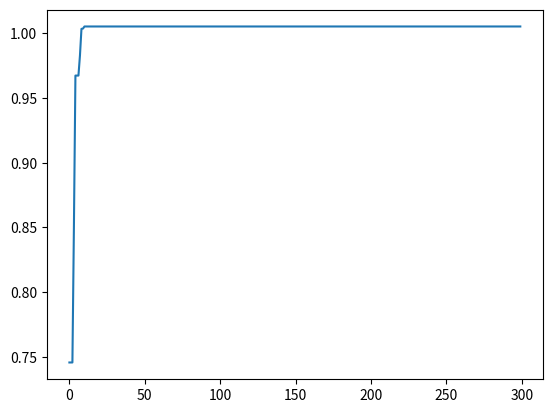

Source code (Python):
# -*- coding:utf-8 -*-
#https://github.com/EddyGao/PSO
import numpy as np
import matplotlib.pyplot as plt
import math

def getweight():
    # 惯性权重
    weight = 1
    return weight

def getlearningrate():
    # 分别是粒子的个体和社会的学习因子，也称为加速常数
    lr = (0.49445,1.49445)
    return lr

def getmaxgen():
    # 最大迭代次数
    maxgen = 300 # 最多迭代300次
    return maxgen

def getsizepop():
    # 种群规模
    sizepop = 50 #派出50个粒子
    return sizepop

def getrangepop():
    # 粒子的位置的范围限制,x、y方向的限制相同
    rangepop = (-2*math.pi , 2*math.pi) #粒子允许的活动范围
    #rangepop = (-2,2)
    return rangepop

def getrangespeed():
    # 粒子的速度范围限制
    rangespeed = (-0.5,0.5) 
    return rangespeed

def func(x):
    """
    计算粒子的目标函数值
    - x : 当前粒子的位置坐标 [x, y]。
    - y : 计算出的适应度值。
    """
    # x输入粒子位置
    # y 粒子适应度值
    if (x[0]==0)&(x[1]==0):
        y = np.exp((np.cos(2*np.pi*x[0])+np.cos(2*np.pi*x[1]))/2)-2.71289
    else:
        y = np.sin(np.sqrt(x[0]**2+x[1]**2))/np.sqrt(x[0]**2+x[1]**2)+np.exp((np.cos(2*np.pi*x[0])+np.cos(2*np.pi*x[1]))/2)-2.71289
    return y

def initpopvfit(sizepop):
    """
    负责生成初始的粒子群位置、速度，并计算目标函数值。
    运作流程：
      创建全零矩阵 pop(位置), v(速度), fitness(得分)。
      遍历每一个粒子，随机生成位置和速度。
      将生成的粒子传入 func() 计算得分。
    依赖关系：
      依赖全局变量 rangepop 来确定随机范围。
      依赖外部函数 func() 来计算适应度。
    """
    pop = np.zeros((sizepop,2))
    v = np.zeros((sizepop,2))
    fitness = np.zeros(sizepop)

    for i in range(sizepop):
        pop[i] = [(np.random.rand()-0.5)*rangepop[0]*2,(np.random.rand()-0.5)*rangepop[1]*2]
        v[i] = [(np.random.rand()-0.5)*rangepop[0]*2,(np.random.rand()-0.5)*rangepop[1]*2]
        fitness[i] = func(pop[i])
    return pop,v,fitness

def getinitbest(fitness,pop):
    """
    找出全局最优，以及个体最优。
    运作流程：
      找出 fitness 数组中最大的值及其索引，确定全局最优 gbest。
      将当前的 fitness 数组复制给 pbestfitness（因为是第一代，当前就是历史最好）。
      将当前的 pop 位置矩阵复制给 pbestpop。
    依赖关系：
      依赖输入参数 fitness 和 pop。
    重要变量：
      gbestpop, gbestfitness:局部函数，它们存储的是全局最优状态，后续会被主循环更新。
      pbestpop, pbestfitness:局部函数，作为容器返回，主循环会将它们转化为全局状态持续追踪。
    """
    # 群体最优的粒子位置及其适应度值
    gbestpop,gbestfitness = pop[fitness.argmax()].copy(),fitness.max()
    #个体最优的粒子位置及其适应度值,使用copy()使得对pop的改变不影响pbestpop，pbestfitness类似
    pbestpop,pbestfitness = pop.copy(),fitness.copy()

    return gbestpop,gbestfitness,pbestpop,pbestfitness  

w = getweight()
lr = getlearningrate()
maxgen = getmaxgen()
sizepop = getsizepop()
rangepop = getrangepop()
rangespeed = getrangespeed()

pop,v,fitness = initpopvfit(sizepop)
gbestpop,gbestfitness,pbestpop,pbestfitness = getinitbest(fitness,pop)

result = np.zeros(maxgen)
for i in range(maxgen):
        t=0.5
        #速度更新
        for j in range(sizepop):
            v[j] += lr[0]*np.random.rand()*(pbestpop[j]-pop[j])+lr[1]*np.random.rand()*(gbestpop-pop[j])
        v[v<rangespeed[0]] = rangespeed[0]
        v[v>rangespeed[1]] = rangespeed[1]

        #粒子位置更新
        for j in range(sizepop):
            #pop[j] += 0.5*v[j]
            pop[j] = t*(0.5*v[j])+(1-t)*pop[j]
        pop[pop<rangepop[0]] = rangepop[0]
        pop[pop>rangepop[1]] = rangepop[1]

        #适应度更新
        for j in range(sizepop):
            fitness[j] = func(pop[j])

        for j in range(sizepop):
            if fitness[j] > pbestfitness[j]:
                pbestfitness[j] = fitness[j]
                pbestpop[j] = pop[j].copy()

        if pbestfitness.max() > gbestfitness : #更新pbest and gbest
            gbestfitness = pbestfitness.max()
            gbestpop = pop[pbestfitness.argmax()].copy()

        result[i] = gbestfitness


plt.plot(result)
plt.show()
